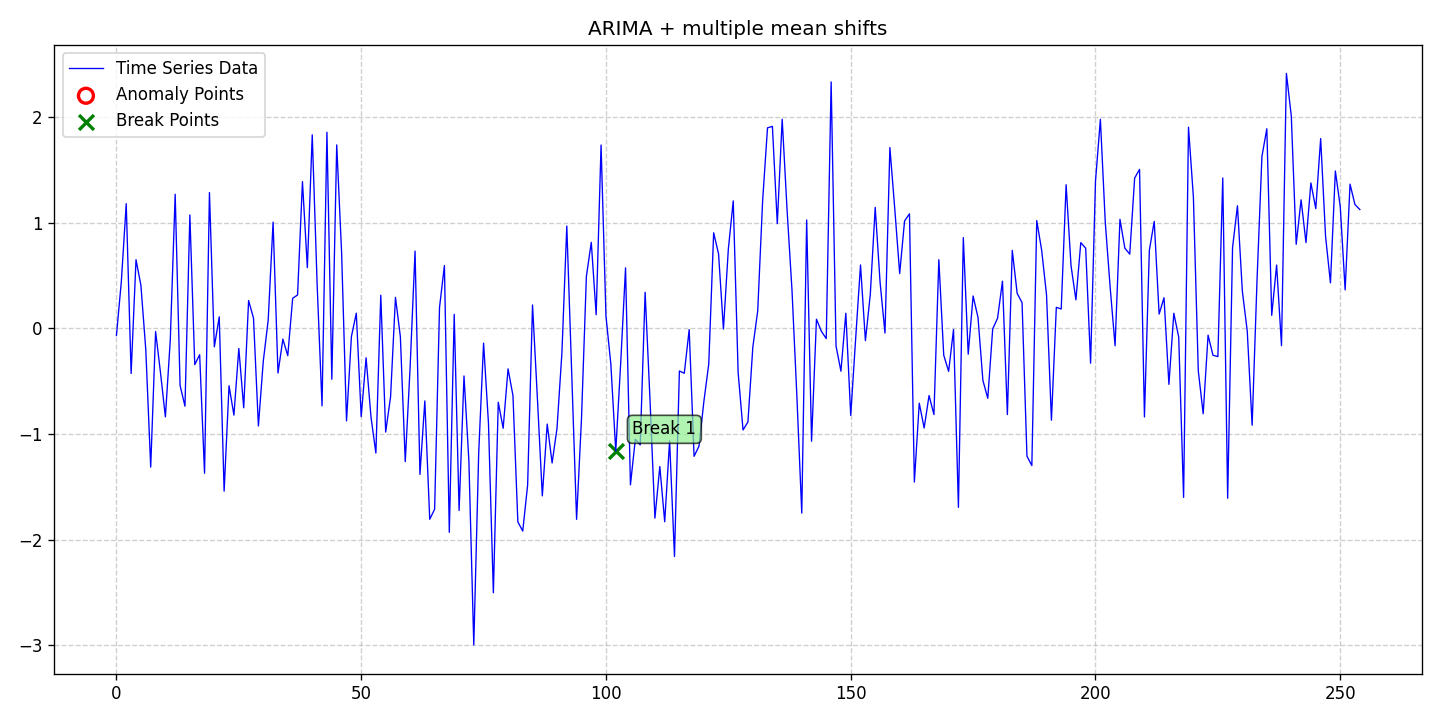

The table this chart was drawn from, first rows:
date, data, stationary, det_lin_up, det_lin_down, det_quad, det_cubic, det_exp, det_damped, stoc_trend, volatility, single_seas, multiple_seas, point_anom_single, point_anom_multi, collect_anom, context_anom, mean_shift, var_shift, trend_shift, point_anom_count, point_anom_location, point_anom_point, collect_anom_count
2020-01-01, -0.06682, 0, 0, 0, 0, 0, 0, 0, 1, 0, 0, 0, 0, 0, 0, 0, 1, 0, 0, 0, none, , 0
2020-01-02, 0.4434, 0, 0, 0, 0, 0, 0, 0, 1, 0, 0, 0, 0, 0, 0, 0, 1, 0, 0, 0, none, , 0
2020-01-03, 1.181, 0, 0, 0, 0, 0, 0, 0, 1, 0, 0, 0, 0, 0, 0, 0, 1, 0, 0, 0, none, , 0
2020-01-04, -0.4262, 0, 0, 0, 0, 0, 0, 0, 1, 0, 0, 0, 0, 0, 0, 0, 1, 0, 0, 0, none, , 0
2020-01-05, 0.6508, 0, 0, 0, 0, 0, 0, 0, 1, 0, 0, 0, 0, 0, 0, 0, 1, 0, 0, 0, none, , 0
2020-01-06, 0.4079, 0, 0, 0, 0, 0, 0, 0, 1, 0, 0, 0, 0, 0, 0, 0, 1, 0, 0, 0, none, , 0
2020-01-07, -0.2035, 0, 0, 0, 0, 0, 0, 0, 1, 0, 0, 0, 0, 0, 0, 0, 1, 0, 0, 0, none, , 0
2020-01-08, -1.312, 0, 0, 0, 0, 0, 0, 0, 1, 0, 0, 0, 0, 0, 0, 0, 1, 0, 0, 0, none, , 0
2020-01-09, -0.02909, 0, 0, 0, 0, 0, 0, 0, 1, 0, 0, 0, 0, 0, 0, 0, 1, 0, 0, 0, none, , 0
2020-01-10, -0.4187, 0, 0, 0, 0, 0, 0, 0, 1, 0, 0, 0, 0, 0, 0, 0, 1, 0, 0, 0, none, , 0
2020-01-11, -0.8368, 0, 0, 0, 0, 0, 0, 0, 1, 0, 0, 0, 0, 0, 0, 0, 1, 0, 0, 0, none, , 0
2020-01-12, -0.1092, 0, 0, 0, 0, 0, 0, 0, 1, 0, 0, 0, 0, 0, 0, 0, 1, 0, 0, 0, none, , 0
2020-01-13, 1.27, 0, 0, 0, 0, 0, 0, 0, 1, 0, 0, 0, 0, 0, 0, 0, 1, 0, 0, 0, none, , 0
2020-01-14, -0.539, 0, 0, 0, 0, 0, 0, 0, 1, 0, 0, 0, 0, 0, 0, 0, 1, 0, 0, 0, none, , 0
2020-01-15, -0.7359, 0, 0, 0, 0, 0, 0, 0, 1, 0, 0, 0, 0, 0, 0, 0, 1, 0, 0, 0, none, , 0
2020-01-16, 1.075, 0, 0, 0, 0, 0, 0, 0, 1, 0, 0, 0, 0, 0, 0, 0, 1, 0, 0, 0, none, , 0
2020-01-17, -0.3424, 0, 0, 0, 0, 0, 0, 0, 1, 0, 0, 0, 0, 0, 0, 0, 1, 0, 0, 0, none, , 0
2020-01-18, -0.2487, 0, 0, 0, 0, 0, 0, 0, 1, 0, 0, 0, 0, 0, 0, 0, 1, 0, 0, 0, none, , 0
2020-01-19, -1.371, 0, 0, 0, 0, 0, 0, 0, 1, 0, 0, 0, 0, 0, 0, 0, 1, 0, 0, 0, none, , 0
2020-01-20, 1.286, 0, 0, 0, 0, 0, 0, 0, 1, 0, 0, 0, 0, 0, 0, 0, 1, 0, 0, 0, none, , 0
2020-01-21, -0.1741, 0, 0, 0, 0, 0, 0, 0, 1, 0, 0, 0, 0, 0, 0, 0, 1, 0, 0, 0, none, , 0
2020-01-22, 0.1102, 0, 0, 0, 0, 0, 0, 0, 1, 0, 0, 0, 0, 0, 0, 0, 1, 0, 0, 0, none, , 0
2020-01-23, -1.54, 0, 0, 0, 0, 0, 0, 0, 1, 0, 0, 0, 0, 0, 0, 0, 1, 0, 0, 0, none, , 0
2020-01-24, -0.5419, 0, 0, 0, 0, 0, 0, 0, 1, 0, 0, 0, 0, 0, 0, 0, 1, 0, 0, 0, none, , 0
2020-01-25, -0.8202, 0, 0, 0, 0, 0, 0, 0, 1, 0, 0, 0, 0, 0, 0, 0, 1, 0, 0, 0, none, , 0
2020-01-26, -0.1892, 0, 0, 0, 0, 0, 0, 0, 1, 0, 0, 0, 0, 0, 0, 0, 1, 0, 0, 0, none, , 0
2020-01-27, -0.7505, 0, 0, 0, 0, 0, 0, 0, 1, 0, 0, 0, 0, 0, 0, 0, 1, 0, 0, 0, none, , 0
2020-01-28, 0.2644, 0, 0, 0, 0, 0, 0, 0, 1, 0, 0, 0, 0, 0, 0, 0, 1, 0, 0, 0, none, , 0
2020-01-29, 0.09743, 0, 0, 0, 0, 0, 0, 0, 1, 0, 0, 0, 0, 0, 0, 0, 1, 0, 0, 0, none, , 0
2020-01-30, -0.9228, 0, 0, 0, 0, 0, 0, 0, 1, 0, 0, 0, 0, 0, 0, 0, 1, 0, 0, 0, none, , 0
2020-01-31, -0.309, 0, 0, 0, 0, 0, 0, 0, 1, 0, 0, 0, 0, 0, 0, 0, 1, 0, 0, 0, none, , 0
2020-02-01, 0.07812, 0, 0, 0, 0, 0, 0, 0, 1, 0, 0, 0, 0, 0, 0, 0, 1, 0, 0, 0, none, , 0
2020-02-02, 1.007, 0, 0, 0, 0, 0, 0, 0, 1, 0, 0, 0, 0, 0, 0, 0, 1, 0, 0, 0, none, , 0
2020-02-03, -0.4217, 0, 0, 0, 0, 0, 0, 0, 1, 0, 0, 0, 0, 0, 0, 0, 1, 0, 0, 0, none, , 0
2020-02-04, -0.1011, 0, 0, 0, 0, 0, 0, 0, 1, 0, 0, 0, 0, 0, 0, 0, 1, 0, 0, 0, none, , 0
2020-02-05, -0.2575, 0, 0, 0, 0, 0, 0, 0, 1, 0, 0, 0, 0, 0, 0, 0, 1, 0, 0, 0, none, , 0
2020-02-06, 0.2859, 0, 0, 0, 0, 0, 0, 0, 1, 0, 0, 0, 0, 0, 0, 0, 1, 0, 0, 0, none, , 0
2020-02-07, 0.3167, 0, 0, 0, 0, 0, 0, 0, 1, 0, 0, 0, 0, 0, 0, 0, 1, 0, 0, 0, none, , 0
2020-02-08, 1.39, 0, 0, 0, 0, 0, 0, 0, 1, 0, 0, 0, 0, 0, 0, 0, 1, 0, 0, 0, none, , 0
2020-02-09, 0.5756, 0, 0, 0, 0, 0, 0, 0, 1, 0, 0, 0, 0, 0, 0, 0, 1, 0, 0, 0, none, , 0
2020-02-10, 1.833, 0, 0, 0, 0, 0, 0, 0, 1, 0, 0, 0, 0, 0, 0, 0, 1, 0, 0, 0, none, , 0
2020-02-11, 0.4151, 0, 0, 0, 0, 0, 0, 0, 1, 0, 0, 0, 0, 0, 0, 0, 1, 0, 0, 0, none, , 0
2020-02-12, -0.7328, 0, 0, 0, 0, 0, 0, 0, 1, 0, 0, 0, 0, 0, 0, 0, 1, 0, 0, 0, none, , 0
2020-02-13, 1.857, 0, 0, 0, 0, 0, 0, 0, 1, 0, 0, 0, 0, 0, 0, 0, 1, 0, 0, 0, none, , 0
2020-02-14, -0.4809, 0, 0, 0, 0, 0, 0, 0, 1, 0, 0, 0, 0, 0, 0, 0, 1, 0, 0, 0, none, , 0
2020-02-15, 1.738, 0, 0, 0, 0, 0, 0, 0, 1, 0, 0, 0, 0, 0, 0, 0, 1, 0, 0, 0, none, , 0
2020-02-16, 0.7152, 0, 0, 0, 0, 0, 0, 0, 1, 0, 0, 0, 0, 0, 0, 0, 1, 0, 0, 0, none, , 0
2020-02-17, -0.8752, 0, 0, 0, 0, 0, 0, 0, 1, 0, 0, 0, 0, 0, 0, 0, 1, 0, 0, 0, none, , 0
2020-02-18, -0.07716, 0, 0, 0, 0, 0, 0, 0, 1, 0, 0, 0, 0, 0, 0, 0, 1, 0, 0, 0, none, , 0
2020-02-19, 0.1445, 0, 0, 0, 0, 0, 0, 0, 1, 0, 0, 0, 0, 0, 0, 0, 1, 0, 0, 0, none, , 0
2020-02-20, -0.8346, 0, 0, 0, 0, 0, 0, 0, 1, 0, 0, 0, 0, 0, 0, 0, 1, 0, 0, 0, none, , 0
2020-02-21, -0.2772, 0, 0, 0, 0, 0, 0, 0, 1, 0, 0, 0, 0, 0, 0, 0, 1, 0, 0, 0, none, , 0
2020-02-22, -0.8386, 0, 0, 0, 0, 0, 0, 0, 1, 0, 0, 0, 0, 0, 0, 0, 1, 0, 0, 0, none, , 0
2020-02-23, -1.18, 0, 0, 0, 0, 0, 0, 0, 1, 0, 0, 0, 0, 0, 0, 0, 1, 0, 0, 0, none, , 0
2020-02-24, 0.3146, 0, 0, 0, 0, 0, 0, 0, 1, 0, 0, 0, 0, 0, 0, 0, 1, 0, 0, 0, none, , 0
2020-02-25, -0.9802, 0, 0, 0, 0, 0, 0, 0, 1, 0, 0, 0, 0, 0, 0, 0, 1, 0, 0, 0, none, , 0
2020-02-26, -0.6468, 0, 0, 0, 0, 0, 0, 0, 1, 0, 0, 0, 0, 0, 0, 0, 1, 0, 0, 0, none, , 0
2020-02-27, 0.2942, 0, 0, 0, 0, 0, 0, 0, 1, 0, 0, 0, 0, 0, 0, 0, 1, 0, 0, 0, none, , 0
2020-02-28, -0.07682, 0, 0, 0, 0, 0, 0, 0, 1, 0, 0, 0, 0, 0, 0, 0, 1, 0, 0, 0, none, , 0
2020-02-29, -1.261, 0, 0, 0, 0, 0, 0, 0, 1, 0, 0, 0, 0, 0, 0, 0, 1, 0, 0, 0, none, , 0
... 195 more rows
